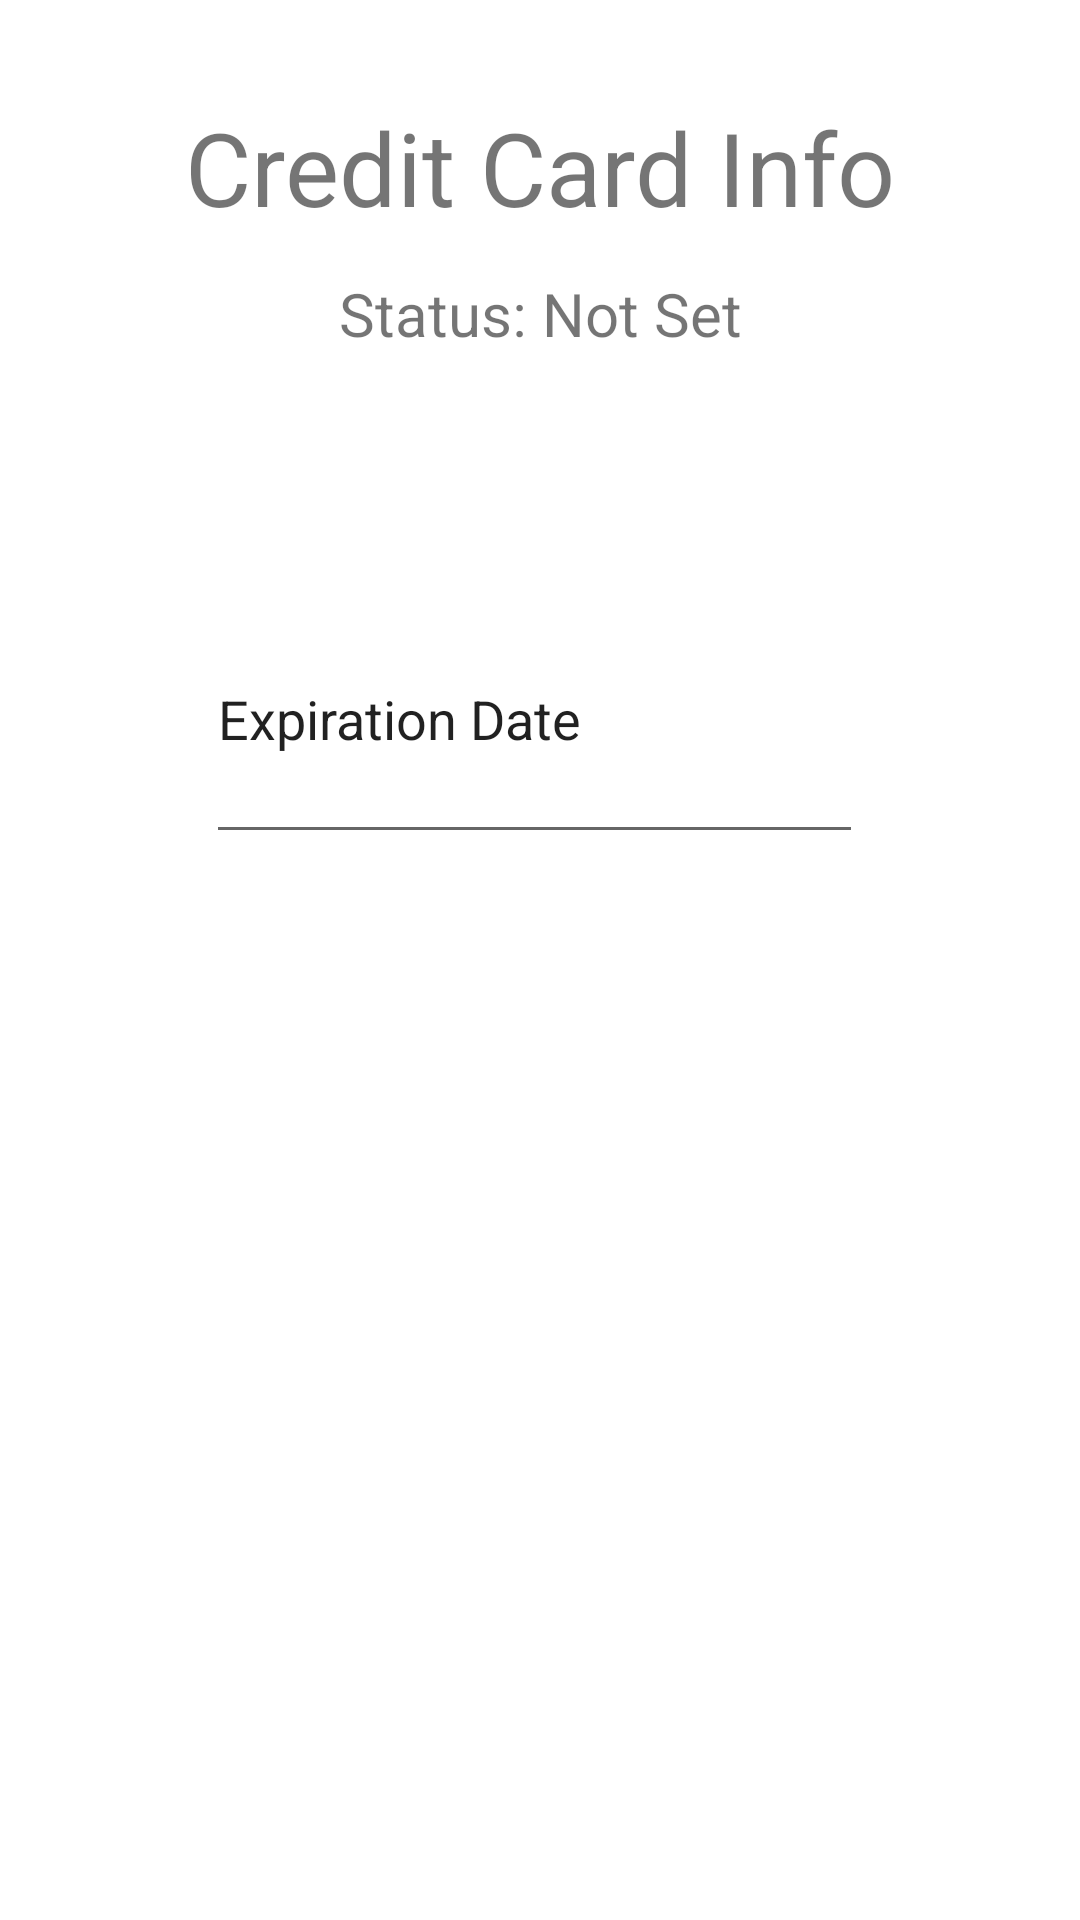

Produce the Android XML layout that renders to this screen, including the resource entries it uses.
<!-- AndroidManifest.xml: application theme Theme.Android -->
<!-- res/layout/activity_credit_card_info.xml -->
<?xml version="1.0" encoding="utf-8"?>
<androidx.constraintlayout.widget.ConstraintLayout xmlns:android="http://schemas.android.com/apk/res/android"
    xmlns:app="http://schemas.android.com/apk/res-auto"
    xmlns:tools="http://schemas.android.com/tools"
    android:layout_width="match_parent"
    android:layout_height="match_parent"
    tools:context=".activities.creditcardinfo.CreditCardInfo">

    <TextView
        android:id="@+id/creditCardInfoHeader"
        android:layout_width="match_parent"
        android:layout_height="wrap_content"
        android:layout_marginTop="33dp"
        android:text="@string/credit_card_info_header"
        android:textAlignment="center"
        android:textSize="34sp"
        app:layout_constraintTop_toTopOf="parent"
        tools:layout_editor_absoluteX="156dp" />

    <TextView
        android:id="@+id/creditCardInfoStatus"
        android:layout_width="match_parent"
        android:layout_height="wrap_content"
        android:layout_marginTop="91dp"
        android:text="@string/credit_card_info_status"
        android:textAlignment="center"
        android:textSize="20sp"
        app:layout_constraintTop_toTopOf="parent"
        tools:layout_editor_absoluteX="139dp" />

    <EditText
        android:id="@+id/creditCardInfoNumber"
        android:layout_width="218dp"
        android:layout_height="84dp"
        android:layout_marginStart="92dp"
        android:layout_marginTop="135dp"
        android:layout_marginEnd="101dp"
        android:layout_marginBottom="512dp"
        android:ems="10"
        android:inputType="number"
        android:text="@string/credit_card_info_number"
        app:layout_constraintBottom_toBottomOf="parent"
        app:layout_constraintEnd_toEndOf="parent"
        app:layout_constraintStart_toStartOf="parent"
        app:layout_constraintTop_toTopOf="parent" />

    <EditText
        android:id="@+id/creditCardInfoExpiration"
        android:layout_width="219dp"
        android:layout_height="93dp"
        android:layout_marginStart="94dp"
        android:layout_marginTop="237dp"
        android:layout_marginEnd="98dp"
        android:layout_marginBottom="401dp"
        android:ems="10"
        android:inputType="text"
        android:text="@string/credit_card_info_expiration"
        app:layout_constraintBottom_toBottomOf="parent"
        app:layout_constraintEnd_toEndOf="parent"
        app:layout_constraintStart_toStartOf="parent"
        app:layout_constraintTop_toTopOf="parent" />

    <EditText
        android:id="@+id/creditCardInfoSecurityCode"
        android:layout_width="216dp"
        android:layout_height="86dp"
        android:layout_marginStart="97dp"
        android:layout_marginTop="356dp"
        android:layout_marginEnd="98dp"
        android:layout_marginBottom="289dp"
        android:ems="10"
        android:inputType="number"
        android:text="@string/credit_card_info_security"
        app:layout_constraintBottom_toBottomOf="parent"
        app:layout_constraintEnd_toEndOf="parent"
        app:layout_constraintStart_toStartOf="parent"
        app:layout_constraintTop_toTopOf="parent" />

    <Button
        android:id="@+id/creditCardInfoSubmit"
        android:layout_width="240dp"
        android:layout_height="77dp"
        android:layout_marginStart="85dp"
        android:layout_marginTop="475dp"
        android:layout_marginEnd="86dp"
        android:layout_marginBottom="179dp"
        android:text="@string/credit_card_info_submit"
        app:layout_constraintBottom_toBottomOf="parent"
        app:layout_constraintEnd_toEndOf="parent"
        app:layout_constraintStart_toStartOf="parent"
        app:layout_constraintTop_toTopOf="parent" />

    <Button
        android:id="@+id/creditCardInfoClear"
        android:layout_width="238dp"
        android:layout_height="79dp"
        android:layout_marginStart="92dp"
        android:layout_marginTop="580dp"
        android:layout_marginEnd="86dp"
        android:layout_marginBottom="75dp"
        android:text="@string/credit_card_info_clear"
        app:layout_constraintBottom_toBottomOf="parent"
        app:layout_constraintEnd_toEndOf="parent"
        app:layout_constraintStart_toStartOf="parent"
        app:layout_constraintTop_toTopOf="parent" />
</androidx.constraintlayout.widget.ConstraintLayout>
<!-- resources referenced by this layout -->
<resources>
  <string name="credit_card_info_clear">Clear Card Info</string>
  <string name="credit_card_info_expiration">Expiration Date</string>
  <string name="credit_card_info_header">Credit Card Info</string>
  <string name="credit_card_info_number">Card Number</string>
  <string name="credit_card_info_security">Security Code</string>
  <string name="credit_card_info_status">Status: Not Set</string>
  <string name="credit_card_info_submit">Submit</string>
  <style name="Theme.Android" parent="Theme.MaterialComponents.DayNight.DarkActionBar">
          
          <item name="colorPrimary">@color/purple_500</item>
          <item name="colorPrimaryVariant">@color/purple_700</item>
          <item name="colorOnPrimary">@color/white</item>
          
          <item name="colorSecondary">@color/teal_200</item>
          <item name="colorSecondaryVariant">@color/teal_700</item>
          <item name="colorOnSecondary">@color/black</item>
          
          <item name="android:statusBarColor">?attr/colorPrimaryVariant</item>
          
      </style>
  <!-- not gathered from this repository: default colours our renderer supplied (Android Studio template values) -->
  <color name="purple_500">#FF6200EE</color>
  <color name="purple_700">#FF3700B3</color>
  <color name="teal_200">#FF03DAC5</color>
  <color name="teal_700">#FF018786</color>
  <color name="black">#FF000000</color>
  <color name="white">#FFFFFFFF</color>
</resources>
